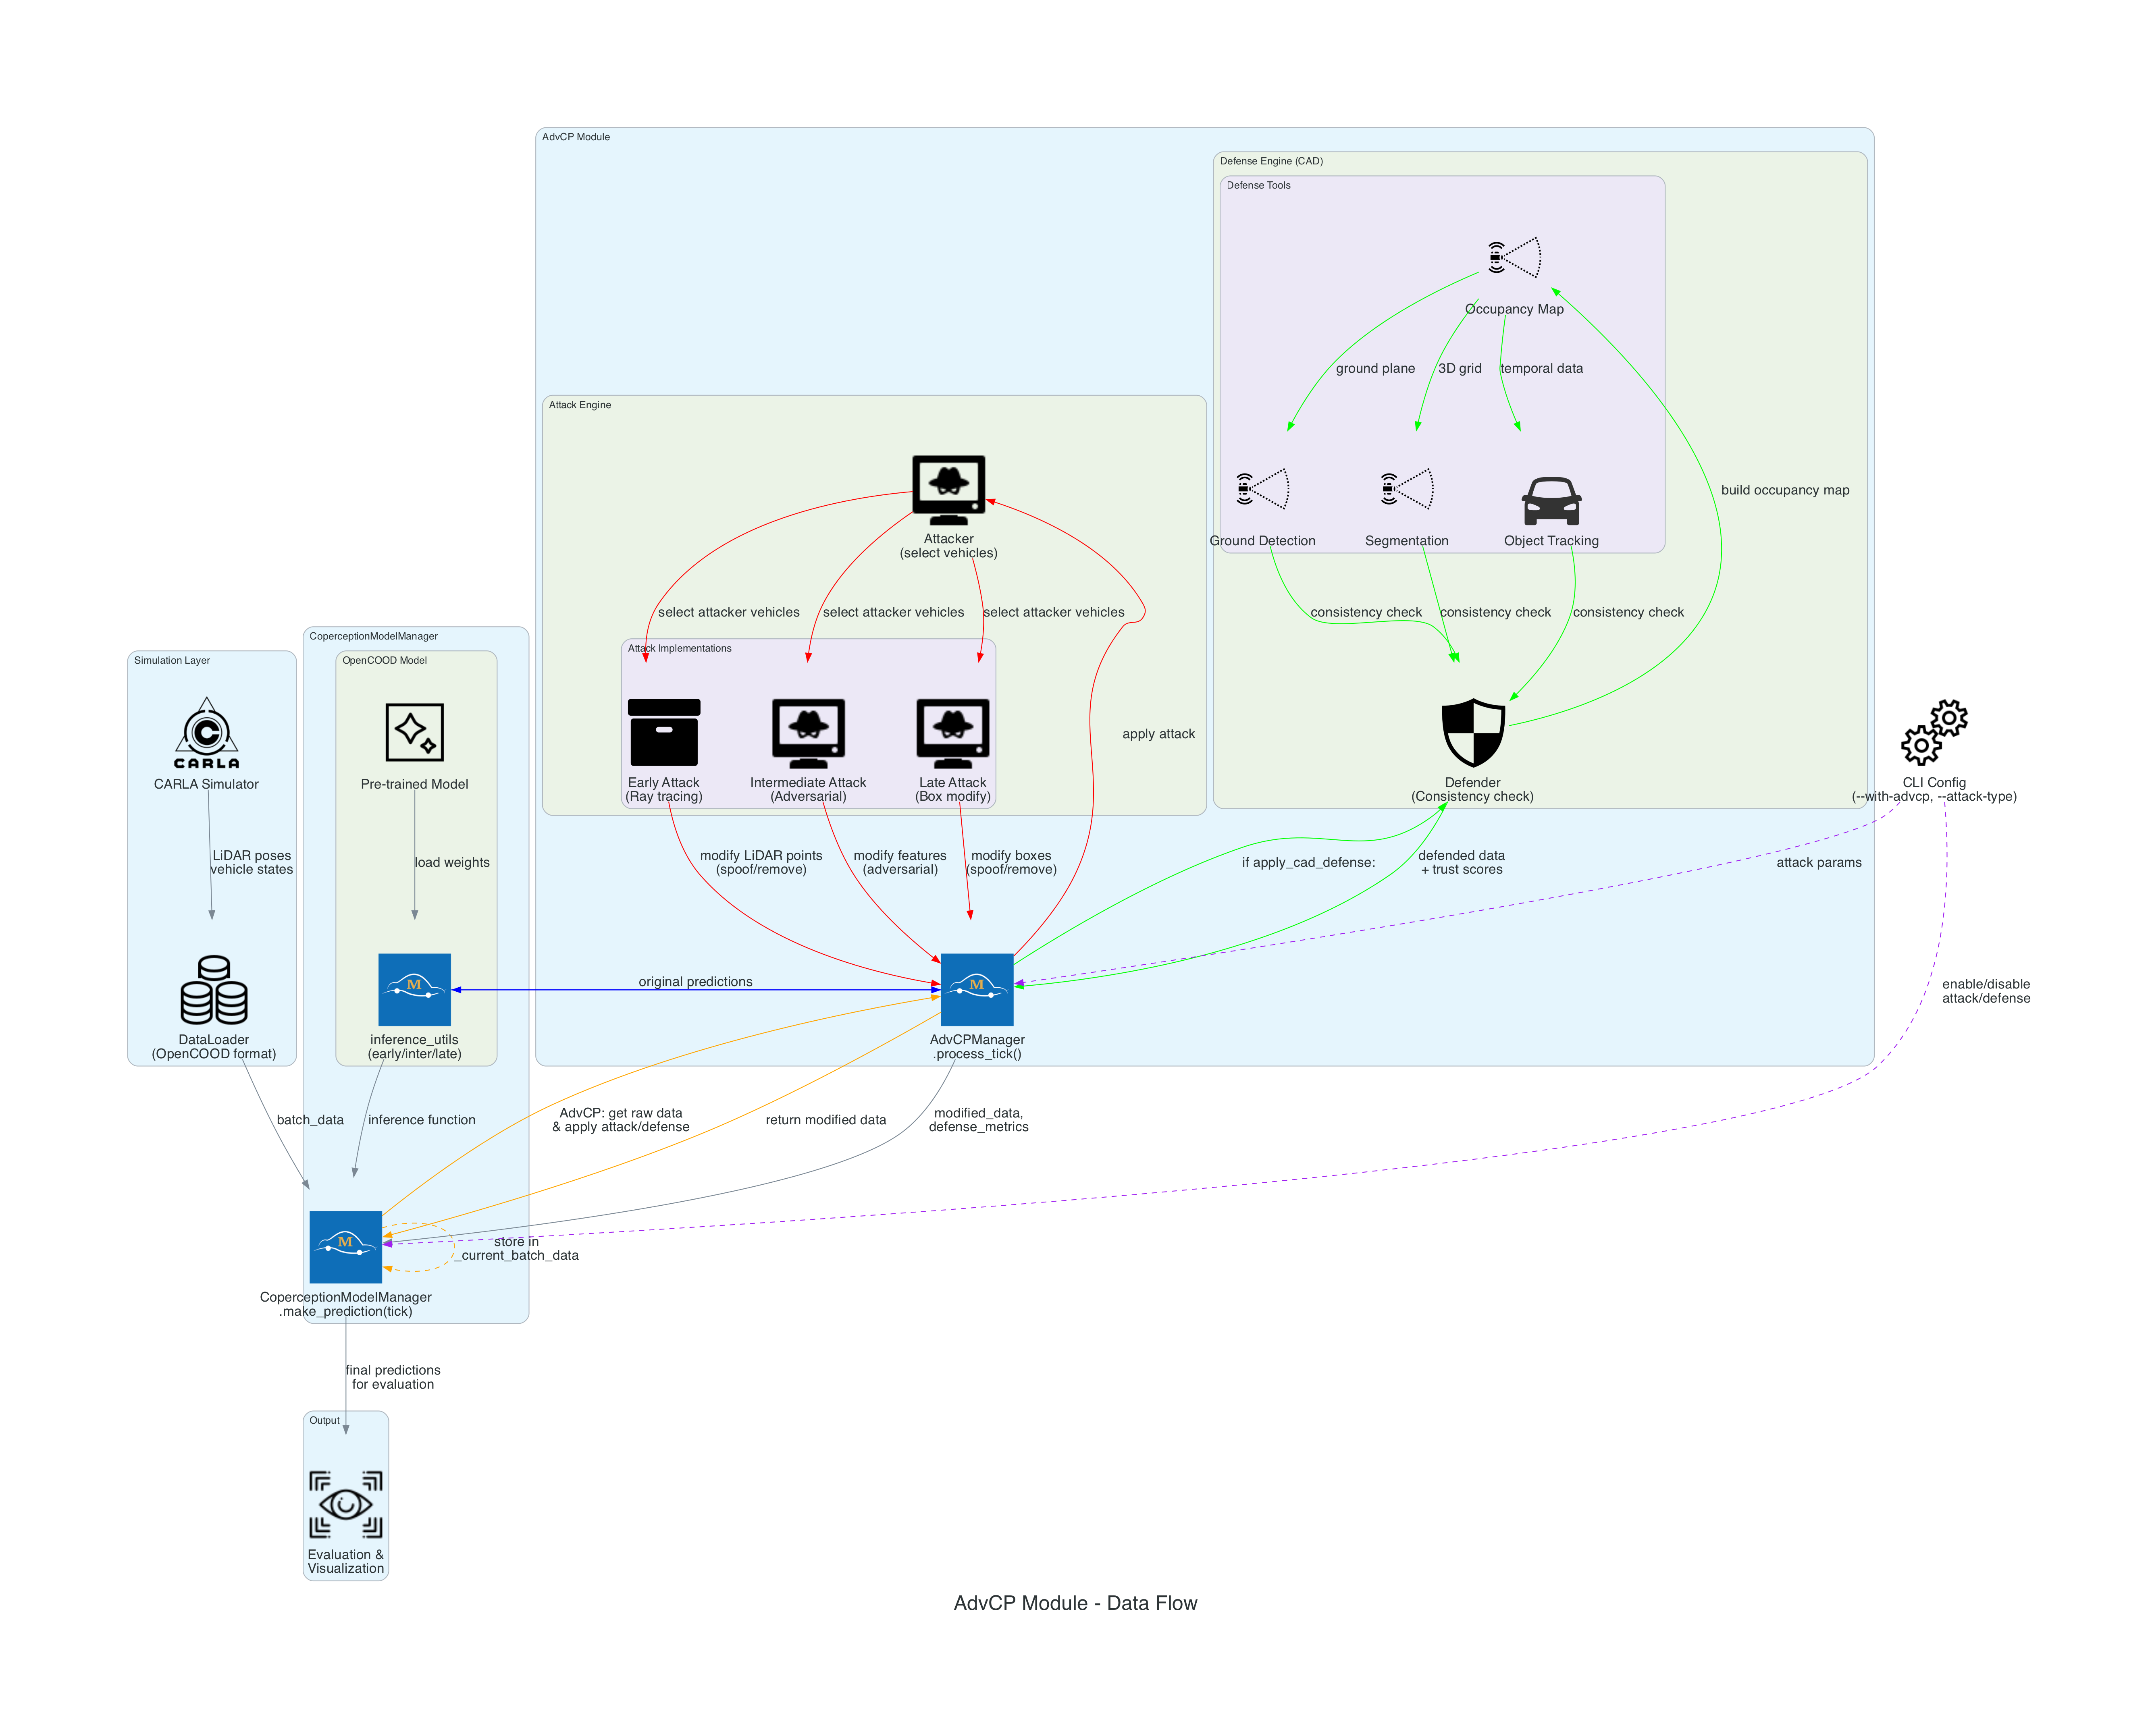

Source code (Python):
""""
AdvCP Module Architecture Diagram
Simplified view focusing on data flow
"""

from diagrams import Diagram, Cluster, Edge
from diagrams.custom import Custom
import os

graph_attr = {
    "splines": "spline",
    "nodesep": "1.2",
    "ranksep": "1.5",
    "concentrate": "false",
    "fontsize": "24",
    "dpi": "150",
    "rankdir": "TB"
}

edge_attr = {"fontsize": "16"}
node_attr = {"fontsize": "16", "width": "1.2", "height": "1.2"}


class Icon:
    @staticmethod
    def path(filename):
        return f"./icons/{filename}"

    DATASET = "dataset.png"
    ATTACK = "cyber-attack.png"
    DEFENSE = "shield.png"
    LIDAR = "lidar.png"
    PERCEPTION = "perception.png"
    VEHICLE = "car.png"
    MODEL = "model.png"
    FUSION = "fusion.png"
    RAY_TRACING = "ray-tracing.png"
    ANOMALY_DETECTION = "anomaly-detection.png"
    CODE = "opencda.png"
    SIMULATION = "simulation.png"
    CONFIG = "config.png"


with Diagram("AdvCP Module - Data Flow", show=False, direction="LR",
             graph_attr=graph_attr, node_attr=node_attr):

    # ==================== SIMULATION & DATA ====================
    with Cluster("Simulation Layer"):
        carla = Custom("CARLA Simulator", Icon.path(Icon.SIMULATION))
        data_loader = Custom("DataLoader\n(OpenCOOD format)", Icon.path(Icon.DATASET))

        carla >> Edge(label="LiDAR poses\nvehicle states", **edge_attr) >> data_loader

    # ==================== COPERCEPTION MANAGER ====================
    with Cluster("CoperceptionModelManager"):
        coperception = Custom("CoperceptionModelManager\n.make_prediction(tick)", Icon.path(Icon.CODE))

        with Cluster("OpenCOOD Model"):
            model = Custom("Pre-trained Model", Icon.path(Icon.MODEL))
            inference = Custom("inference_utils\n(early/inter/late)", Icon.path(Icon.CODE))

        model >> Edge(label="load weights", **edge_attr) >> inference
        inference >> Edge(label="inference function", **edge_attr) >> coperception

    # ==================== ADVCP MODULE ====================
    with Cluster("AdvCP Module"):
        advcp_mgr = Custom("AdvCPManager\n.process_tick()", Icon.path(Icon.CODE))

        with Cluster("Attack Engine"):
            attacker = Custom("Attacker\n(select vehicles)", Icon.path(Icon.ATTACK))

            with Cluster("Attack Implementations"):
                early_attack = Custom("Early Attack\n(Ray tracing)", Icon.path(Icon.RAY_TRACING))
                inter_attack = Custom("Intermediate Attack\n(Adversarial)", Icon.path(Icon.ATTACK))
                late_attack = Custom("Late Attack\n(Box modify)", Icon.path(Icon.ATTACK))

        with Cluster("Defense Engine (CAD)"):
            defender = Custom("Defender\n(Consistency check)", Icon.path(Icon.DEFENSE))

            with Cluster("Defense Tools"):
                occupancy = Custom("Occupancy Map", Icon.path(Icon.LIDAR))
                ground = Custom("Ground Detection", Icon.path(Icon.LIDAR))
                segmentation = Custom("Segmentation", Icon.path(Icon.LIDAR))
                tracking = Custom("Object Tracking", Icon.path(Icon.VEHICLE))

    # ==================== EVALUATION ====================
    with Cluster("Output"):
        evaluation = Custom("Evaluation &\nVisualization", Icon.path(Icon.PERCEPTION))

    # ==================== CONFIGURATION ====================
    config = Custom("CLI Config\n(--with-advcp, --attack-type)", Icon.path(Icon.CONFIG))

    # ==================== DATA FLOW ====================

    # 1. Data loading
    data_loader >> Edge(label="batch_data", **edge_attr) >> coperception

    # 2. Store current batch data (for AdvCP)
    coperception >> Edge(label="store in\n_current_batch_data", color="orange", style="dashed", **edge_attr) >> coperception

    # 3. AdvCP integration (no circular dependency)
    coperception >> Edge(label="AdvCP: get raw data\n& apply attack/defense", color="orange", **edge_attr) >> advcp_mgr
    advcp_mgr >> Edge(label="return modified data", color="orange", **edge_attr) >> coperception

    # 4. AdvCP gets original predictions
    advcp_mgr >> Edge(color="blue", **edge_attr) >> inference
    inference >> Edge(label="original predictions", color="blue", **edge_attr) >> advcp_mgr

    # 4. Attack application
    advcp_mgr >> Edge(label="apply attack", color="red", **edge_attr) >> attacker
    attacker >> Edge(label="select attacker vehicles", color="red", **edge_attr) >> [early_attack, inter_attack, late_attack]

    # Attack-specific modifications
    early_attack >> Edge(label="modify LiDAR points\n(spoof/remove)", color="red", **edge_attr) >> advcp_mgr
    inter_attack >> Edge(label="modify features\n(adversarial)", color="red", **edge_attr) >> advcp_mgr
    late_attack >> Edge(label="modify boxes\n(spoof/remove)", color="red", **edge_attr) >> advcp_mgr

    # 5. Defense application (optional)
    advcp_mgr >> Edge(label="if apply_cad_defense:", color="green", **edge_attr) >> defender
    defender >> Edge(label="build occupancy map", color="green", **edge_attr) >> occupancy
    occupancy >> Edge(label="3D grid", color="green", **edge_attr) >> segmentation
    occupancy >> Edge(label="ground plane", color="green", **edge_attr) >> ground
    occupancy >> Edge(label="temporal data", color="green", **edge_attr) >> tracking

    [segmentation, ground, tracking] >> Edge(label="consistency check", color="green", **edge_attr) >> defender
    defender >> Edge(label="defended data\n+ trust scores", color="green", **edge_attr) >> advcp_mgr

    # 6. Return to coperception manager
    advcp_mgr >> Edge(label="modified_data,\ndefense_metrics", **edge_attr) >> coperception

    # 7. Final output
    coperception >> Edge(label="final predictions\nfor evaluation", **edge_attr) >> evaluation

    # 8. Configuration control
    config >> Edge(label="enable/disable\nattack/defense", style="dashed", color="purple", **edge_attr) >> coperception
    config >> Edge(label="attack params", style="dashed", color="purple", **edge_attr) >> advcp_mgr
